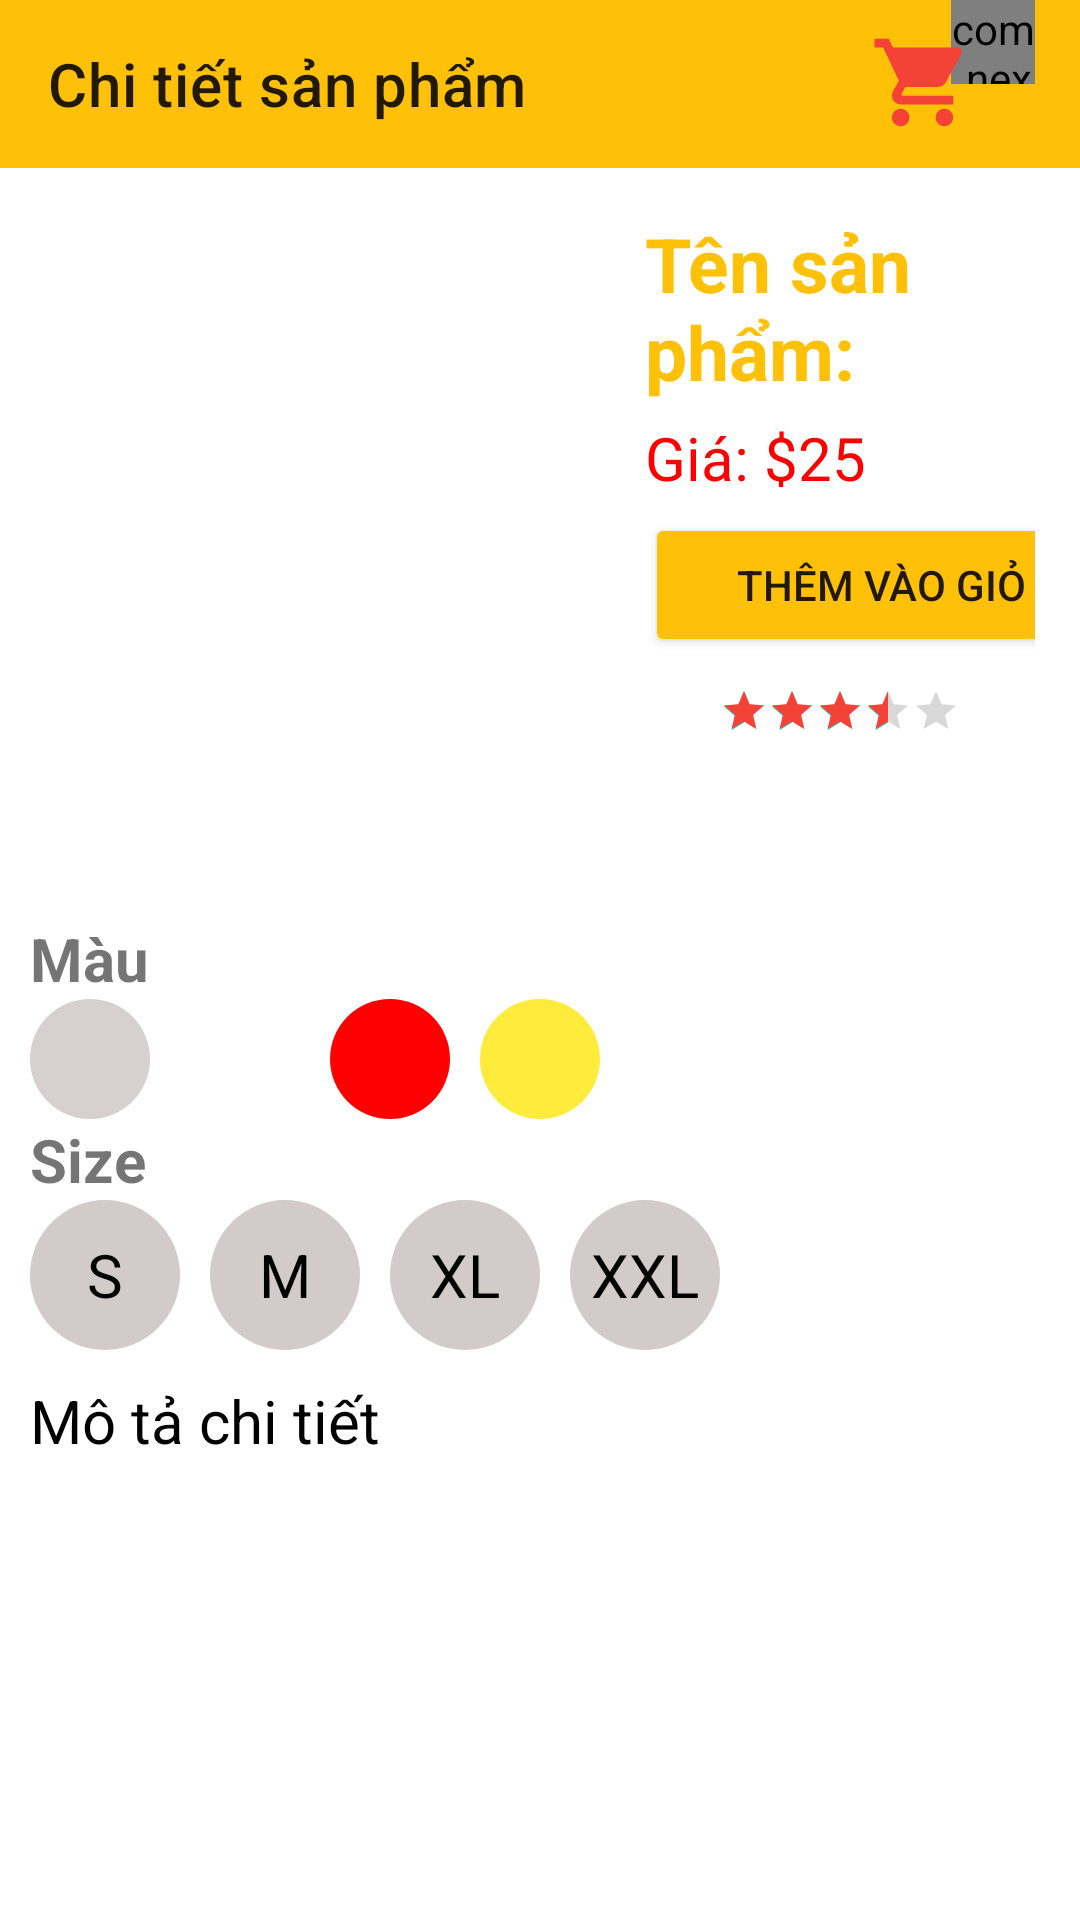

This screen was rendered from an Android layout file. Write that file and the resources it references.
<!-- AndroidManifest.xml: application theme Theme.FashionMen -->
<!-- res/layout/activity_ctspactivity.xml -->
<?xml version="1.0" encoding="utf-8"?>
<androidx.core.widget.NestedScrollView xmlns:android="http://schemas.android.com/apk/res/android"
    xmlns:app="http://schemas.android.com/apk/res-auto"
    android:layout_width="match_parent"
    android:layout_height="match_parent"
    android:orientation="vertical">

    <LinearLayout
        android:layout_width="match_parent"
        android:layout_height="match_parent"
        android:orientation="vertical">

        <androidx.appcompat.widget.Toolbar
            android:id="@+id/toolbar"
            android:layout_width="match_parent"
            android:layout_height="?attr/actionBarSize"
            android:background="#FFC107"
            app:title="Chi tiết sản phẩm">

            <FrameLayout
                android:id="@+id/frameCart"
                android:layout_width="55dp"
                android:layout_height="?attr/actionBarSize"
                android:layout_gravity="right"
                android:layout_marginRight="15dp">

                <com.nex3z.notificationbadge.NotificationBadge
                    android:id="@+id/menu_amount"
                    android:layout_width="28dp"
                    android:layout_height="28dp"
                    android:layout_gravity="top|right" />

                <ImageView
                    android:id="@+id/imgCart"
                    android:layout_width="35dp"
                    android:layout_height="35dp"
                    android:layout_marginTop="10dp"
                    android:src="@drawable/ic_cart" />
            </FrameLayout>
        </androidx.appcompat.widget.Toolbar>

        <LinearLayout
        android:layout_width="match_parent"
        android:layout_height="wrap_content"
        android:layout_marginTop="10dp"
        android:orientation="horizontal"
        android:padding="5dp">


        <ImageView
            android:id="@+id/imgCTSP"
            android:layout_width="200dp"
            android:layout_height="220dp" />

        <LinearLayout
            android:layout_width="match_parent"
            android:layout_height="220dp"
            android:layout_marginStart="10dp"
            android:layout_marginLeft="10dp"
            android:layout_marginEnd="10dp"
            android:layout_marginBottom="10dp"
            android:layout_toRightOf="@+id/imgCTSP"
            android:orientation="vertical">

            <TextView
                android:id="@+id/tvNameCTSP"
                android:layout_width="match_parent"
                android:layout_height="wrap_content"
                android:text="Tên sản phẩm: "
                android:textColor="@color/yellow"
                android:textSize="25sp"
                android:textStyle="bold" />

            <TextView
                android:id="@+id/tvPriceSp"
                android:layout_width="match_parent"
                android:layout_height="wrap_content"
                android:layout_marginTop="5dp"
                android:layout_marginBottom="5dp"
                android:text="Giá: $25"
                android:textColor="#FF0000"
                android:textSize="20sp" />

            <LinearLayout
                android:layout_width="wrap_content"
                android:layout_height="wrap_content"
                android:layout_gravity="center"
                android:orientation="vertical">

                <Spinner
                    android:id="@+id/spinnerSoLuong"
                    android:layout_width="220dp"
                    android:layout_height="wrap_content"
                    android:background="@drawable/spinner" />
            </LinearLayout>

            <Button
                android:id="@+id/addCart"
                android:layout_width="200dp"
                android:layout_height="wrap_content"
                android:backgroundTint="@color/yellow"
                android:text="Thêm vào giỏ hàng" />

            <RatingBar
                style="@style/Widget.AppCompat.RatingBar.Small"
                android:layout_width="wrap_content"
                android:layout_height="wrap_content"
                android:layout_gravity="center"
                android:layout_marginTop="10dp"
                android:progressTint="#F44336"
                android:rating="3.4" />
            <ImageButton
                android:layout_width="20dp"
                android:layout_height="20dp"
                android:layout_marginTop="4dp"
                android:src="@drawable/ic_baseline_favorite_border_24"
                android:background="@android:color/transparent"
                android:id="@+id/fvrt_f2_item"
                android:padding="2dp"
                android:layout_gravity="center"/>
        </LinearLayout>
    </LinearLayout>

    <LinearLayout
        android:layout_width="match_parent"
        android:layout_height="wrap_content"
        android:orientation="vertical"
        android:paddingLeft="10dp">

        <TextView
            android:layout_width="wrap_content"
            android:layout_height="wrap_content"
            android:text="Màu"
            android:textSize="20sp"
            android:textStyle="bold" />

        <LinearLayout
            android:layout_width="match_parent"
            android:layout_height="wrap_content">

            <TextView
                android:id="@+id/tvColorBlack"
                android:layout_width="40dp"
                android:layout_height="40dp"
                android:layout_marginRight="10dp"
                android:background="@drawable/border_color_white"
                android:gravity="center"
                android:textColor="@color/black" />

            <TextView
                android:id="@+id/tvColorWhite"
                android:layout_width="40dp"
                android:layout_height="40dp"
                android:layout_marginRight="10dp"
                android:background="@drawable/border_color_black"
                android:gravity="center"
                android:textColor="@color/black" />

            <TextView
                android:id="@+id/tvColorRed"
                android:layout_width="40dp"
                android:layout_height="40dp"
                android:layout_marginRight="10dp"
                android:background="@drawable/border_color_red"
                android:gravity="center"
                android:textColor="@color/black" />

            <TextView
                android:id="@+id/tvColorYellow"
                android:layout_width="40dp"
                android:layout_height="40dp"
                android:background="@drawable/border_color_yellow"
                android:gravity="center"
                android:textColor="@color/black" />
        </LinearLayout>

    </LinearLayout>

    <LinearLayout
        android:layout_width="match_parent"
        android:layout_height="wrap_content"
        android:orientation="vertical"
        android:paddingLeft="10dp">

        <TextView
            android:layout_width="wrap_content"
            android:layout_height="wrap_content"
            android:text="Size"
            android:textSize="20sp"
            android:textStyle="bold" />

        <LinearLayout
            android:layout_width="match_parent"
            android:layout_height="wrap_content">

            <TextView
                android:id="@+id/tvSizeS"
                android:layout_width="50dp"
                android:layout_height="50dp"
                android:layout_marginRight="10dp"
                android:background="@drawable/border_button_size"
                android:gravity="center"
                android:text="S"
                android:textColor="@color/black"
                android:textSize="20sp" />

            <TextView
                android:id="@+id/tvSizeM"
                android:layout_width="50dp"
                android:layout_height="50dp"
                android:layout_marginRight="10dp"
                android:background="@drawable/border_button_size"
                android:gravity="center"
                android:text="M"
                android:textColor="@color/black"
                android:textSize="20sp" />

            <TextView
                android:id="@+id/tvSizeXL"
                android:layout_width="50dp"
                android:layout_height="50dp"
                android:layout_marginRight="10dp"
                android:background="@drawable/border_button_size"
                android:gravity="center"
                android:text="XL"
                android:textColor="@color/black"
                android:textSize="20sp" />

            <TextView
                android:id="@+id/tvSizeXXL"
                android:layout_width="50dp"
                android:layout_height="50dp"
                android:background="@drawable/border_button_size"
                android:gravity="center"
                android:text="XXL"
                android:textColor="@color/black"
                android:textSize="20sp" />
        </LinearLayout>

    </LinearLayout>

    <LinearLayout
        android:layout_width="match_parent"

        android:layout_height="match_parent"
        android:orientation="vertical"
        android:padding="10dp">

        <TextView
            android:layout_width="match_parent"
            android:layout_height="wrap_content"
            android:layout_marginBottom="5dp"
            android:text="Mô tả chi tiết"
            android:textColor="@color/black"
            android:textSize="20sp" />

        <ScrollView
            android:layout_width="match_parent"
            android:layout_height="160dp">

            <TextView
                android:id="@+id/MoTaCTSP"
                android:layout_width="match_parent"
                android:layout_height="match_parent" />
        </ScrollView>
    </LinearLayout>
        <Button
            android:layout_width="match_parent"
            android:layout_height="wrap_content"
            android:text="Đánh giá"
            android:id="@+id/rate"/>
    </LinearLayout>
</androidx.core.widget.NestedScrollView>
<!-- resources referenced by this layout -->
<resources>
  <color name="black">#FF000000</color>
  <color name="yellow">#FFC107</color>
  <!-- drawable border_button_size (drawable) -->
  <?xml version="1.0" encoding="utf-8"?>
  <shape xmlns:android="http://schemas.android.com/apk/res/android" android:shape="rectangle">
      <solid android:color="#D3CACA"/>
      <corners android:radius="50dp" />
  </shape>
  <!-- drawable border_color_red (drawable) -->
  <?xml version="1.0" encoding="utf-8"?>
  <shape xmlns:android="http://schemas.android.com/apk/res/android">
  <solid android:color="#FF0000"/>
      <corners android:radius="50dp"/>
  </shape>
  <!-- drawable border_color_white (drawable) -->
  <?xml version="1.0" encoding="utf-8"?>
  <shape xmlns:android="http://schemas.android.com/apk/res/android">
  <solid android:color="#D6D0D0"/>
      <corners android:radius="50dp"/>
  </shape>
  <!-- drawable border_color_yellow (drawable) -->
  <?xml version="1.0" encoding="utf-8"?>
  <shape xmlns:android="http://schemas.android.com/apk/res/android">
  <solid android:color="#FFEB3B"/>
      <corners android:radius="50dp"/>
  </shape>
  <!-- drawable ic_cart (drawable) -->
  <vector xmlns:android="http://schemas.android.com/apk/res/android"
      android:width="24dp"
      android:height="24dp"
      android:viewportWidth="24"
      android:viewportHeight="24">
    <path
        android:fillColor="#F44336"
        android:pathData="M7,18c-1.1,0 -1.99,0.9 -1.99,2S5.9,22 7,22s2,-0.9 2,-2 -0.9,-2 -2,-2zM1,2v2h2l3.6,7.59 -1.35,2.45c-0.16,0.28 -0.25,0.61 -0.25,0.96 0,1.1 0.9,2 2,2h12v-2L7.42,15c-0.14,0 -0.25,-0.11 -0.25,-0.25l0.03,-0.12 0.9,-1.63h7.45c0.75,0 1.41,-0.41 1.75,-1.03l3.58,-6.49c0.08,-0.14 0.12,-0.31 0.12,-0.48 0,-0.55 -0.45,-1 -1,-1L5.21,4l-0.94,-2L1,2zM17,18c-1.1,0 -1.99,0.9 -1.99,2s0.89,2 1.99,2 2,-0.9 2,-2 -0.9,-2 -2,-2z"/>
  </vector>
  <!-- drawable spinner (drawable) -->
  <?xml version="1.0" encoding="utf-8"?>
  <shape xmlns:android="http://schemas.android.com/apk/res/android">
      <solid android:color="@android:color/transparent"/>
      <corners android:radius="10dp"/>
      <stroke android:color="@color/black" android:width="2dp"/>
  </shape>
  <style name="Theme.FashionMen" parent="Theme.MaterialComponents.DayNight.NoActionBar">
          
          <item name="colorPrimary">@color/purple_500</item>
          <item name="colorPrimaryVariant">@color/purple_700</item>
          <item name="colorOnPrimary">@color/white</item>
          
          <item name="colorSecondary">@color/teal_200</item>
          <item name="colorSecondaryVariant">@color/teal_700</item>
          <item name="colorOnSecondary">@color/black</item>
          
          <item name="android:statusBarColor" tools:targetApi="l">?attr/colorPrimaryVariant</item>
          
      </style>
  <color name="purple_500">#FF6200EE</color>
  <color name="purple_700">#FF3700B3</color>
  <color name="white">#ffffff</color>
  <color name="teal_200">#FF03DAC5</color>
  <color name="teal_700">#FF018786</color>
</resources>
